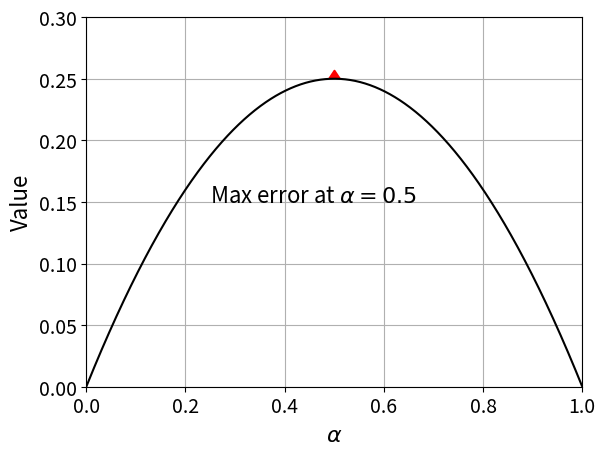
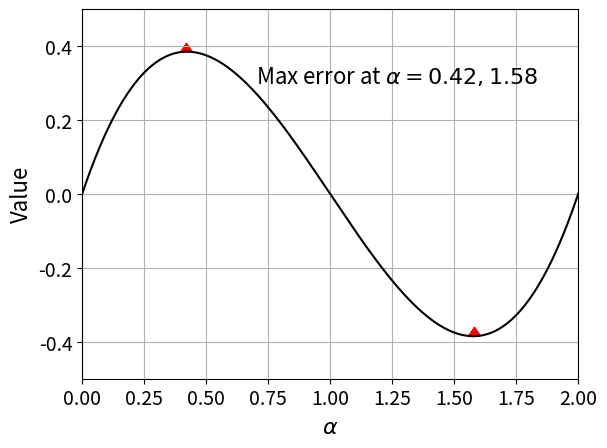
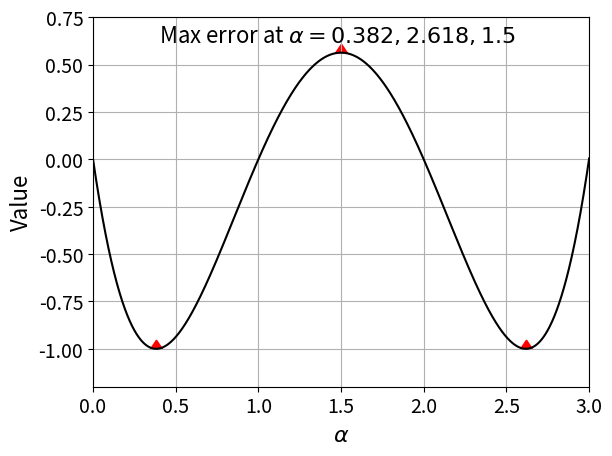
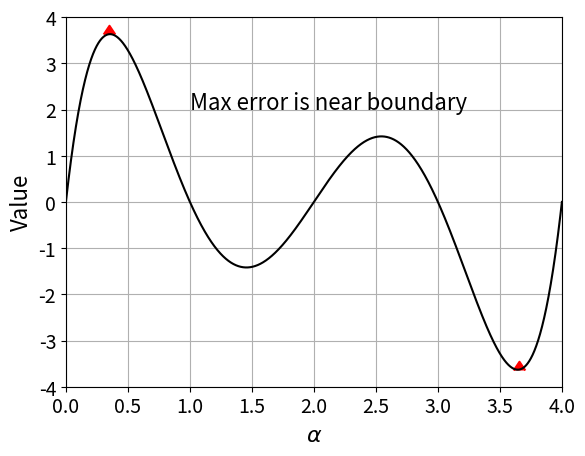
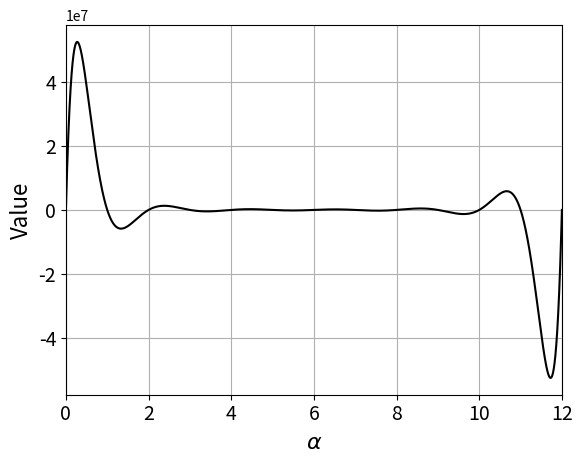

Python code for these plots, in order:
# -*- coding: utf-8 -*-
"""
Spyder Editor

This is a temporary script file.
"""

import numpy as np
import matplotlib.pyplot as plt

cn1=lambda a: a*(a-1)

cn2=lambda a: a*(a-1)*(a-2)

cn3=lambda a: a*(a-1)*(a-2)*(a-3)

cn4=lambda a: a*(a-1)*(a-2)*(a-3)*(a-4)

cn12=lambda a: a*(a-1)*(a-2)*(a-3)*(a-4)*(a-5)*(a-6)*(a-7)*(a-8)*(a-9)*(a-10)*(a-11)*(a-12)

x=np.linspace(0,4,4000)
#%%
plt.figure(1,dpi=600)
plt.plot(x,abs(cn1(x)),color='black')
plt.scatter(0.5,0.25,color='red',marker=10,s=70)
plt.xlim([0,1])
plt.ylim([0,0.3])
plt.grid()
plt.xlabel(r'$\alpha$',fontsize=16)
plt.ylabel('Value',fontsize=16)
plt.tick_params(axis='both', which='major', labelsize=14)
plt.text(0.25, 0.15, r'Max error at $\alpha =0.5$', fontsize = 16)
plt.savefig('Figure2.1_order1.png')
plt.show()
#%%
plt.figure(2,dpi=600)
plt.plot(x,(cn2(x)),color='black')
plt.scatter(0.42,2/(3*np.sqrt(3)),color='red',marker=10,s=70)
plt.scatter(1.58,-2/(3*np.sqrt(3)),color='red',marker=10,s=70)
plt.xlim([0,2])
plt.ylim([-0.5,0.5])
plt.grid()
plt.xlabel(r'$\alpha$',fontsize=16)
plt.ylabel('Value',fontsize=16)
plt.tick_params(axis='both', which='major', labelsize=14)
plt.text(0.7, 0.3, r'Max error at $\alpha =0.42, 1.58$', fontsize = 16)
plt.savefig('Figure2.1_order2.png')
plt.show()
#%%
plt.figure(3,dpi=600)
plt.plot(x,(cn3(x)),color='black')
plt.scatter(0.382,-1,color='red',marker=10,s=70)
plt.scatter(2.618,-1,color='red',marker=10,s=70)
plt.scatter(1.5,0.5625,color='red',marker=10,s=70)
plt.xlim([0,3])
plt.ylim([-1.2,0.75])
plt.grid()
plt.xlabel(r'$\alpha$',fontsize=16)
plt.ylabel('Value',fontsize=16)
plt.tick_params(axis='both', which='major', labelsize=14)
plt.text(0.4, 0.62, r'Max error at $\alpha =0.382, 2.618, 1.5$', fontsize = 16)
plt.savefig('Figure2.1_order3.png', bbox_inches='tight')
plt.show()
#%%
plt.figure(4,dpi=600)
plt.plot(x,(cn4(x)),color='black')
plt.scatter(0.35,cn4(0.35),color='red',marker=10,s=70)
plt.scatter(4-0.35,cn4(4-0.35),color='red',marker=10,s=70)
# plt.scatter(1.5,0.5625,color='red',marker=10,s=70)
plt.xlim([0,4])
plt.ylim([-4,4])
plt.grid()
plt.xlabel(r'$\alpha$',fontsize=16)
plt.ylabel('Value',fontsize=16)
plt.tick_params(axis='both', which='major', labelsize=14)
plt.text(1, 2, r'Max error is near boundary', fontsize = 16)
plt.savefig('Figure2.1_order4.png')
plt.show()
#%%
y=np.linspace(0,12,12000)
plt.figure(5,dpi=600)
plt.plot(y,(cn12(y)),color='black')
# plt.scatter(0.35,cn4(0.35),color='red',marker=10,s=70)
# plt.scatter(4-0.35,cn4(4-0.35),color='red',marker=10,s=70)
# plt.scatter(1.5,0.5625,color='red',marker=10,s=70)
plt.xlim([0,12])
# plt.ylim([-4,4])
plt.grid()
plt.xlabel(r'$\alpha$',fontsize=16)
plt.ylabel('Value',fontsize=16)
plt.tick_params(axis='both', which='major', labelsize=14)
# plt.text(1, 2, r'Max error is near boundary', fontsize = 16)
plt.savefig('Figure2.1_order12.png')
plt.show()